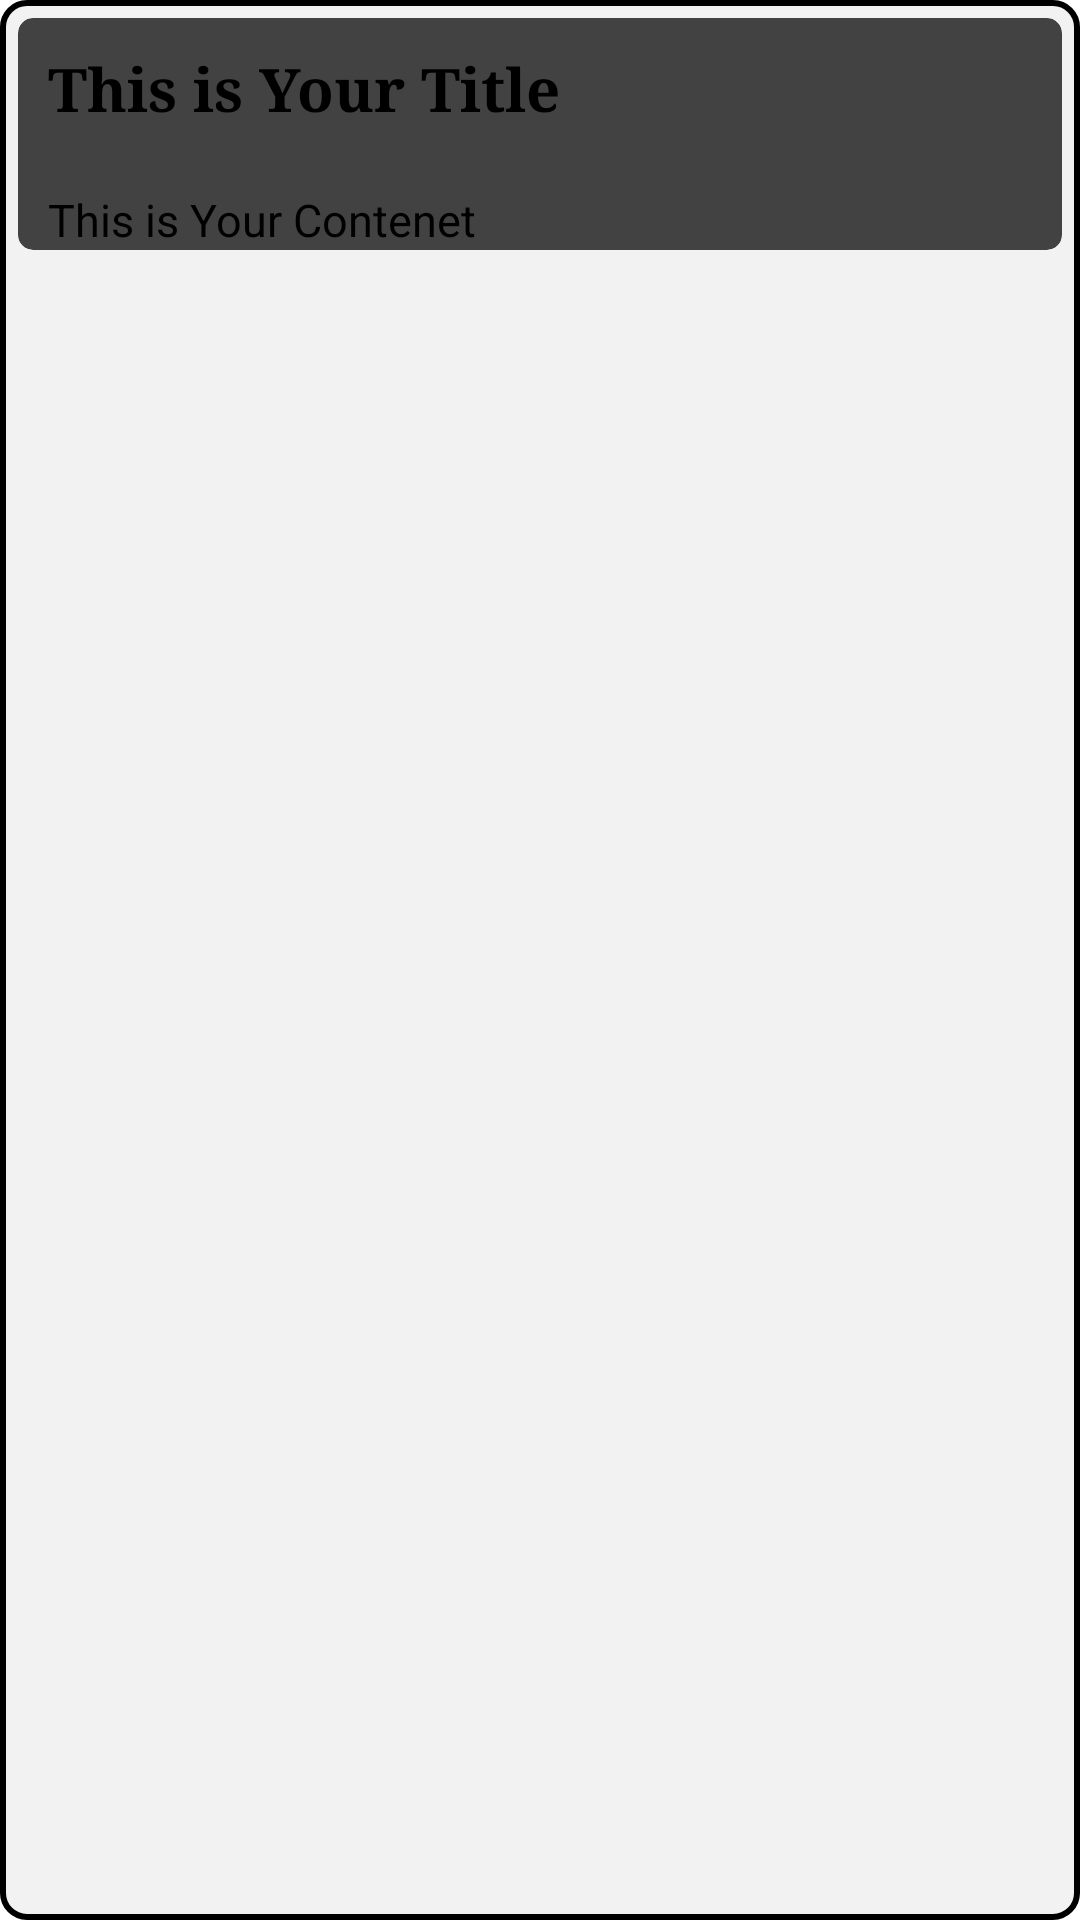

Layout XML and referenced resources for this Android screen:
<!-- AndroidManifest.xml: application theme Theme.NotesApp -->
<!-- res/layout/sample_notes_layout.xml -->
<?xml version="1.0" encoding="utf-8"?>
<RelativeLayout xmlns:android="http://schemas.android.com/apk/res/android"
    android:layout_width="match_parent"
    android:layout_height="wrap_content"
    android:background="@drawable/outline_bg"
    android:padding="6dp"
    android:layout_margin="4dp"
    xmlns:app="http://schemas.android.com/apk/res-auto">

    <androidx.cardview.widget.CardView
        android:layout_width="match_parent"
        android:layout_height="wrap_content"
        android:elevation="5dp"
        app:cardMaxElevation="5dp"
        app:cardCornerRadius="5dp"
        android:padding="4dp"
        android:id="@+id/card_view">

        <LinearLayout
            android:layout_width="match_parent"
            android:layout_height="wrap_content"
            android:id="@+id/note"
            android:orientation="vertical">

            <LinearLayout
                android:layout_width="match_parent"
                android:layout_height="wrap_content"
                android:orientation="horizontal">

                <TextView
                    android:layout_width="match_parent"
                    android:layout_height="match_parent"
                    android:id="@+id/notetitle"
                    android:padding="10dp"
                    android:textColor="@color/black"
                    android:textSize="20sp"
                    style="@style/HeadingText"
                    android:text="This is Your Title"
                    android:layout_weight="1"/>
            </LinearLayout>
            <TextView
                android:layout_width="match_parent"
                android:layout_height="wrap_content"
                android:id="@+id/notes_content"
                android:paddingRight="10dp"
                android:paddingLeft="10dp"
                android:paddingTop="10dp"
                android:textSize="15sp"
                android:text="This is Your Contenet"
                android:textColor="@color/black"/>
        </LinearLayout>
    </androidx.cardview.widget.CardView>
</RelativeLayout>
<!-- resources referenced by this layout -->
<resources>
  <color name="black">#FF000000</color>
  <!-- drawable outline_bg (drawable-v24) -->
  <?xml version="1.0" encoding="utf-8"?>
  <shape xmlns:android="http://schemas.android.com/apk/res/android">
      android:shape="rectangle" >
  
      <solid android:color="#f2f2f2" />
  
      <corners
          android:bottomLeftRadius="8dp"
          android:bottomRightRadius="8dp"
          android:topLeftRadius="8dp"
          android:topRightRadius="8dp" />
  
  
      <stroke
          android:width="2dp"
          android:color="#000000" />
  </shape>
  <style name="HeadingText">
          <item name="android:textStyle">bold</item>
          <item name="android:typeface">serif</item>
          <item name="android:textColor">#000000</item>
      </style>
</resources>
